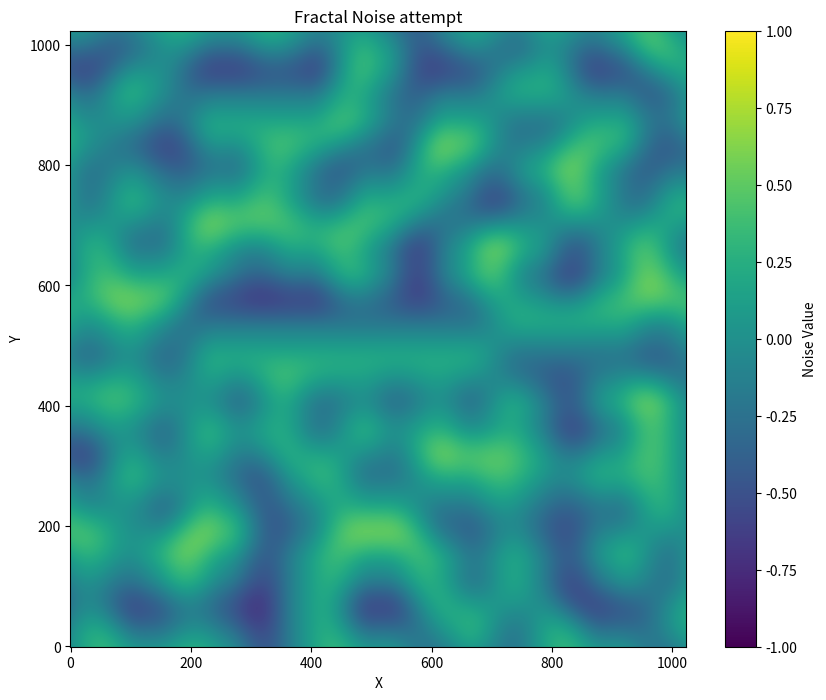

Write the Python code that produced this figure.
import numpy as np
import matplotlib.pyplot as plt
import math
import time 

start = time.time()

gradients = [(1, 0), (0.707, 0.707), (0, 1), (-0.707, 0.707), (-1, 0), (-0.707, -0.707), (0, -1), (0.707, -0.707)] # 8 pseudorandom gradient vectors which will be assigned to each point

def hash_func(ix, iy): # hash function using large primes. SWITCH TO PERMUTATION TABLE EVENTUALLY. does not allow for variance of seeds. 
    # print()
    return (ix * 1836311903 ^ iy * 2971215073) & 0xffffffff

def get_gradient(ix,iy):
    return gradients[hash_func(ix,iy) % 7]  # indexed from 0,7

def dot_product(v1, v2):
    return (v1[0] * v2[0]) + (v1[1] * v2[1])   # finds dot product between two vectors

def fade(n):
    return 6*n**5 - 15*n**4 + 10*n**3

def lerp(a,b,t):
    return a+t*(b-a)

def perlin(x,y):
    ix,iy = int(x), int(y) # floors x,y values
    nearby_corners = [(ix,iy), (ix+1,iy), (ix,iy+1), (ix+1,iy+1)] # bottom left, bottom right, top left, top right
    gradients = [get_gradient(a,b) for a,b in nearby_corners] # get 4 nearby corner gradient vectors. 
    distances = []
    # print(gradients)

    for nx,ny in nearby_corners:
        dx = x-nx
        dy = y-ny
        distances.append((dx,dy))
        # print(dx,dy)

    fx = fade(distances[0][0])
    fy = fade(distances[0][1])
    # print(fx,fy)

    dots = []
    for i in range(0, 4):
        dots.append(dot_product(gradients[i], distances[i]))
    # print(dots)

    #interpolations
    x1 = lerp(dots[0], dots[1], fx)
    x2 = lerp(dots[2], dots[3], fx)

    y1 = lerp(x1, x2, fy)

    # print(dots)
    return y1

def gen_noise(dimensions:tuple, scale):
    height, width = dimensions
    noise_map = np.zeros((height, width))
    for y in range(height):
        for x in range(width):
            # print(x / width * scale, y / height * scale)
            noise_map[y, x] = perlin(x / width * scale, y / height * scale) # normalise to 0->1 range by dividing, scale sets "zoom"
    
    # print(noise_map)
    return noise_map

def fractal_noise(base_amplitude:float, base_frequency:float, persistence:float, lacunarity:float, octaves: int, dimensions:tuple):
    total = np.zeros(dimensions)
    max_amp = 0
    for _ in range(octaves):
        print("octave")
        noise_map = gen_noise(dimensions, base_frequency)
        total += noise_map * base_amplitude

        max_amp += base_amplitude

        base_frequency *= lacunarity
        base_amplitude *= persistence
    


    return total/max_amp


total = gen_noise((1024,1024), 8)
print(time.time() - start)

plt.figure(figsize=(10,8))
plt.imshow(total, cmap="viridis", origin="lower", vmin=-1.0, vmax=1.0)
plt.colorbar(label='Noise Value')
plt.xlabel("X")
plt.ylabel("Y")
plt.title("Fractal Noise attempt")
plt.show()

